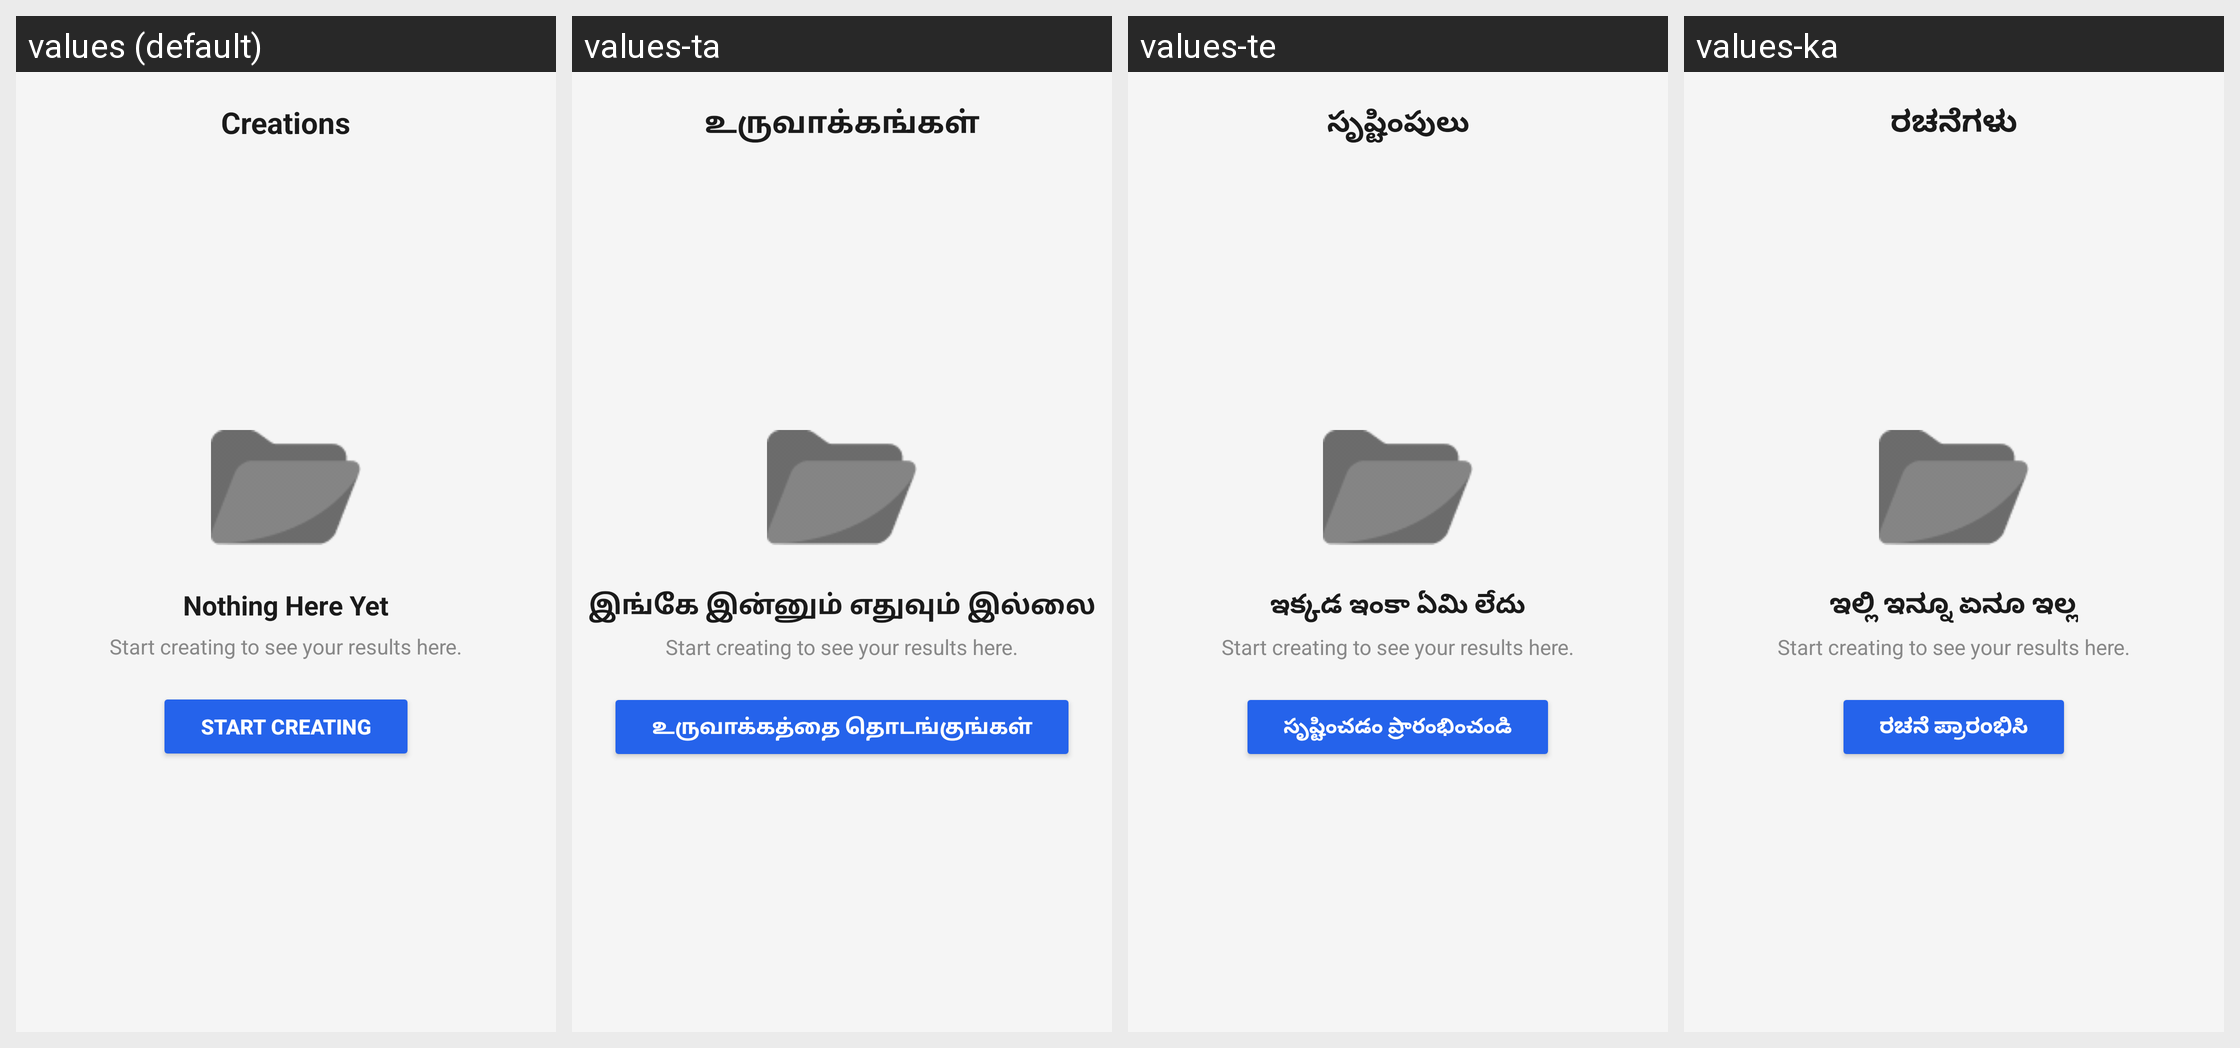

For this localized Android screen grid, give each drawn string resource with its value in every locale shown.
Android screen res/layout/fragment_creations.xml rendered under 4 locales, left to right: values (default), values-ta, values-te, values-ka. Device: Nexus 5 (rendered at 1080×1920; each locale shown at half size, 540×960, under a caption strip naming it); theme Theme.ImageApp.
Other locales in the repository, not shown: values-hi.
Strings drawn on this screen, with the default value and each locale's value (text and hints the layout hard-codes, and strings that could not be matched under every locale, appear in the picture but are not listed):

creations
  values: Creations
  values-ta: உருவாக்கங்கள்
  values-te: సృష్టింపులు
  values-ka: ರಚನೆಗಳು

nothing_here_yet
  values: Nothing Here Yet
  values-ta: இங்கே இன்னும் எதுவும் இல்லை
  values-te: ఇక్కడ ఇంకా ఏమి లేదు
  values-ka: ಇಲ್ಲಿ ಇನ್ನೂ ಏನೂ ಇಲ್ಲ

start_creating
  values: Start Creating
  values-ta: உருவாக்கத்தை தொடங்குங்கள்
  values-te: సృష్టించడం ప్రారంభించండి
  values-ka: ರಚನೆ ಪ್ರಾರಂಭಿಸಿ
